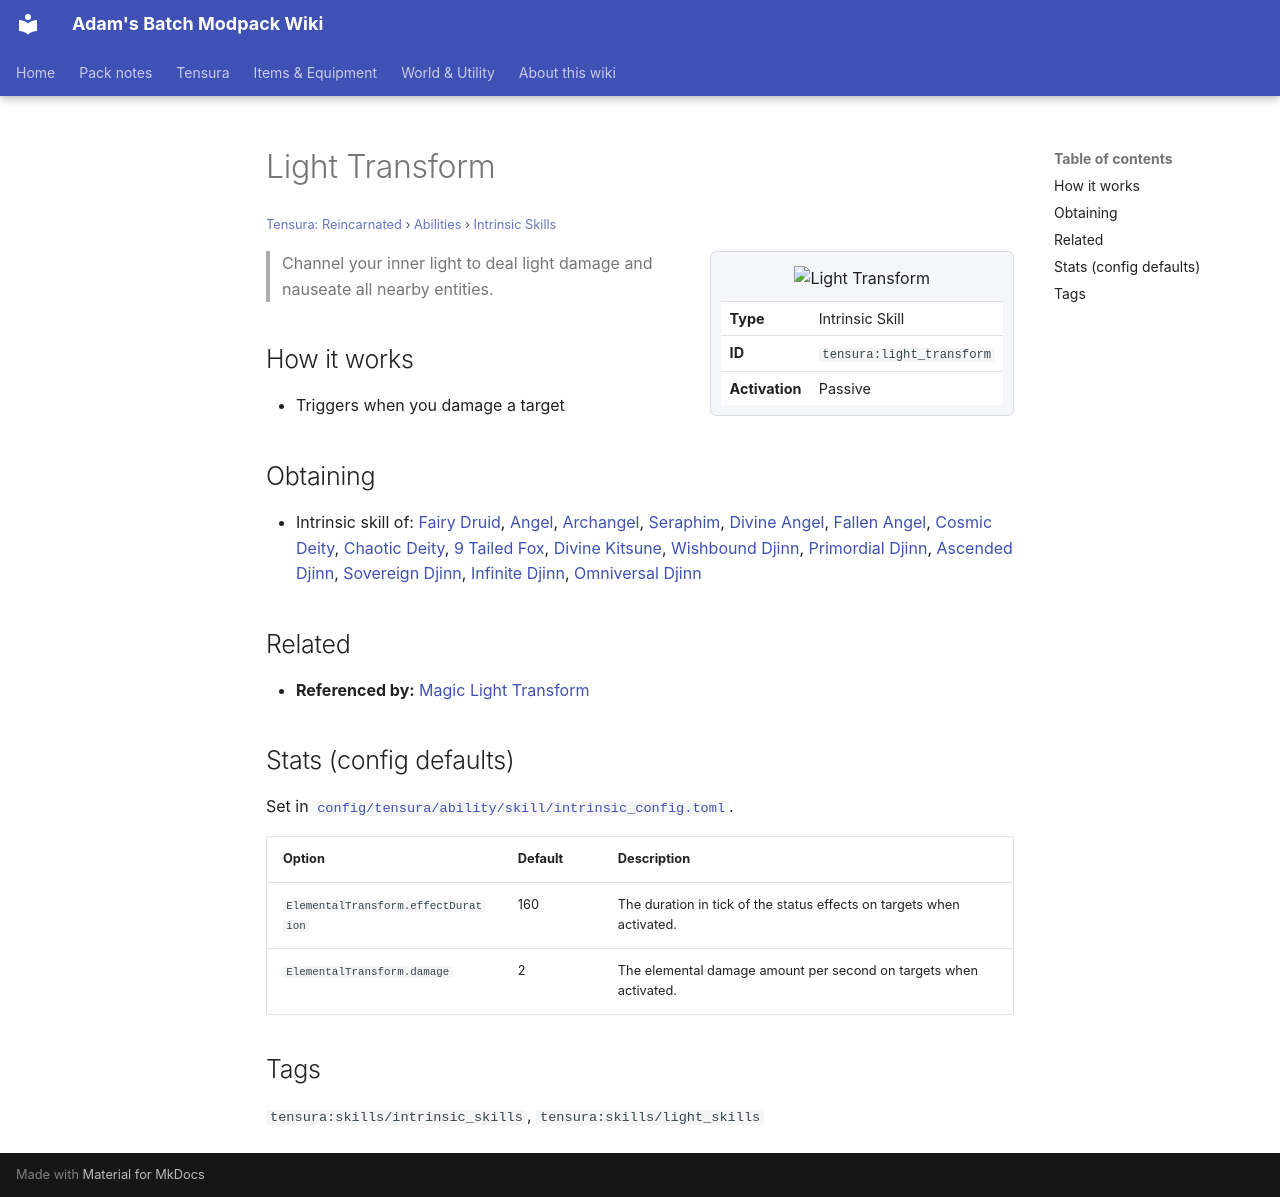

repository: Proteus-Nell/Adams-Batch-MC-Modpack-Wiki · page: tensura-reincarnated/abilities/intrinsic-skills/light-transform/index.html · generator: mkdocs

# Light Transform

<small>[Tensura: Reincarnated](../../index.md) &rsaquo; [Abilities](../index.md) &rsaquo; [Intrinsic Skills](index.md)</small>

<div class="infobox" markdown>

![Light Transform](../../../assets/icons/tensura/skill/light_transform.png)

| | |
|---|---|
| **Type** | Intrinsic Skill |
| **ID** | `tensura:light_transform` |
| **Activation** | Passive |

</div>

> Channel your inner light to deal light damage and nauseate all nearby entities.

## How it works

- Triggers when you damage a target

## Obtaining

- Intrinsic skill of: [Fairy Druid](../../../tr-nightmares/races/fairy-druid.md), [Angel](../../../ascension/races/angel.md), [Archangel](../../../ascension/races/archangel.md), [Seraphim](../../../ascension/races/seraphim.md), [Divine Angel](../../../ascension/races/divine-angel.md), [Fallen Angel](../../../ascension/races/fallen-angel.md), [Cosmic Deity](../../../ascension/races/cosmic-deity.md), [Chaotic Deity](../../../ascension/races/chaotic-deity.md), [9 Tailed Fox](../../../ascension/races/nine-tail-fox.md), [Divine Kitsune](../../../ascension/races/divine-kitsune.md), [Wishbound Djinn](../../../ascension/races/wishbound-djinn.md), [Primordial Djinn](../../../ascension/races/primordial-djinn.md), [Ascended Djinn](../../../ascension/races/ascended-djinn.md), [Sovereign Djinn](../../../ascension/races/sovereign-djinn.md), [Infinite Djinn](../../../ascension/races/infinite-djinn.md), [Omniversal Djinn](../../../ascension/races/omniversal-djinn.md)

## Related

- **Referenced by:** [Magic Light Transform](../extra-skills/magic-light-transform.md)

## Stats (config defaults)

Set in [`config/tensura/ability/skill/intrinsic_config.toml`](../../configs/config-tensura-ability-skill-intrinsic-config.md).

| Option | Default | Description |
|---|---|---|
| `ElementalTransform.effectDuration` | 160 | The duration in tick of the status effects on targets when activated. |
| `ElementalTransform.damage` | 2 | The elemental damage amount per second on targets when activated. |

## Tags

`tensura:skills/intrinsic_skills`, `tensura:skills/light_skills`
